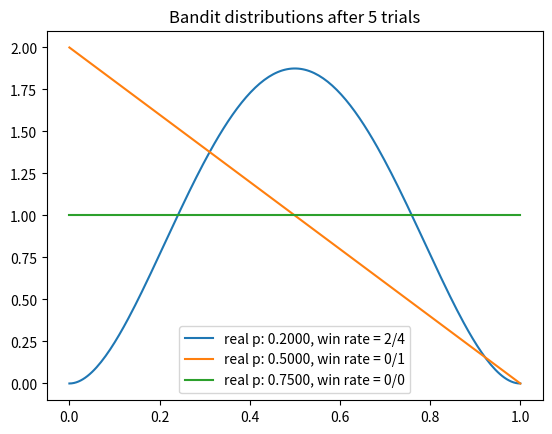
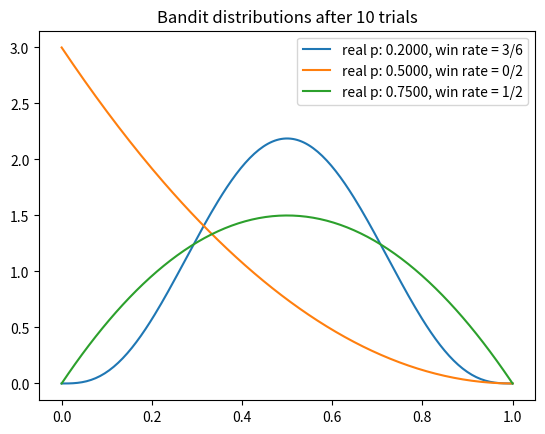
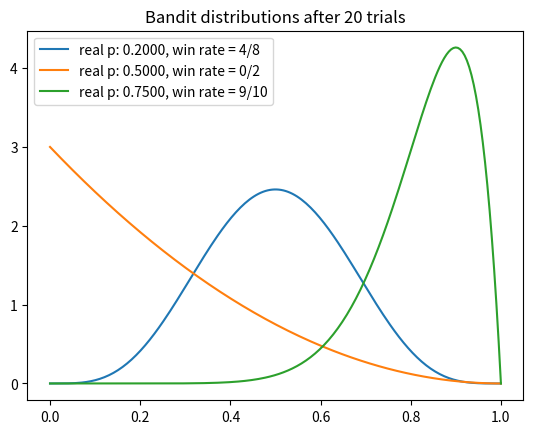
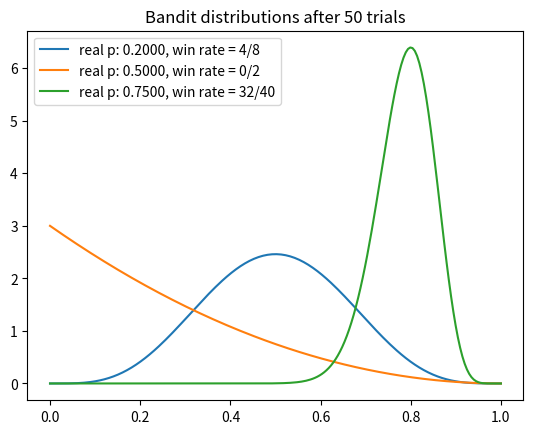
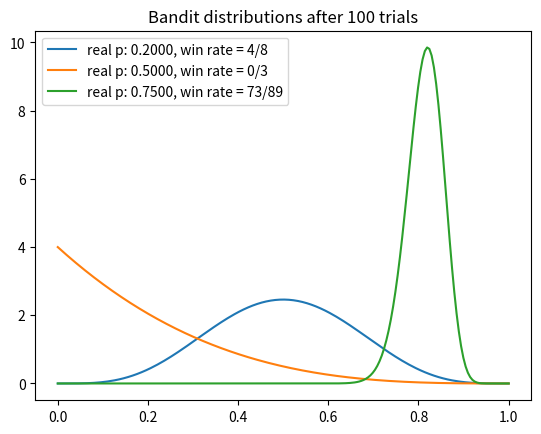
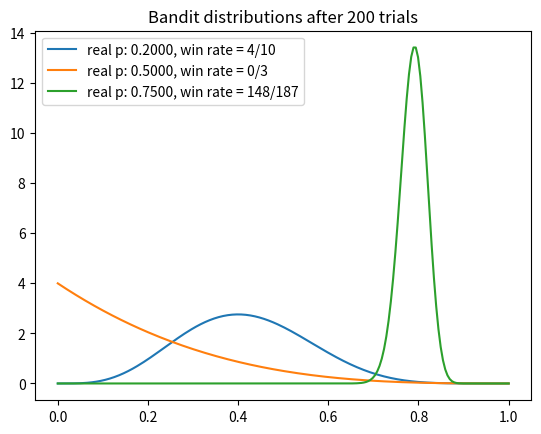
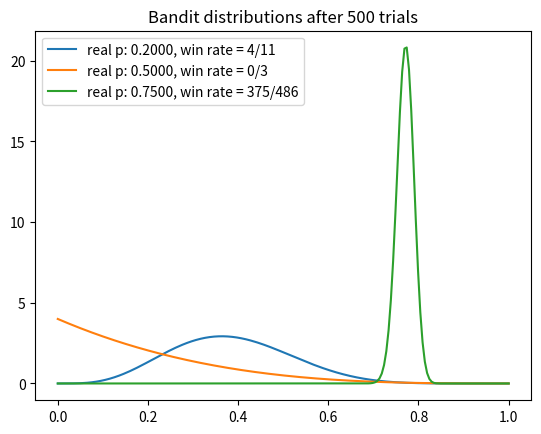
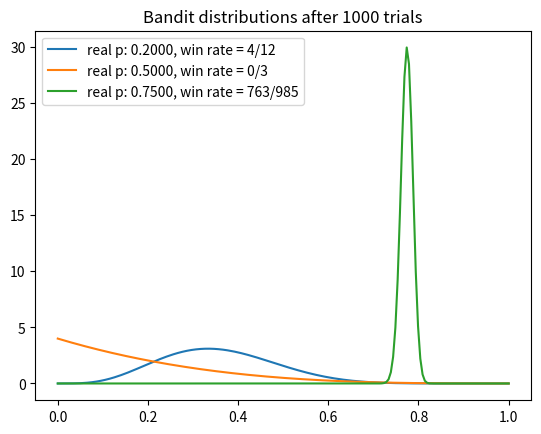
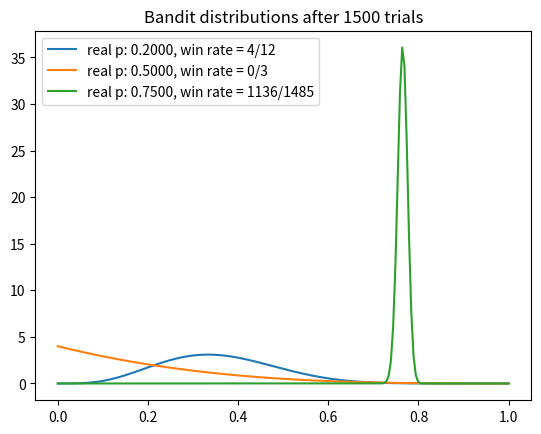
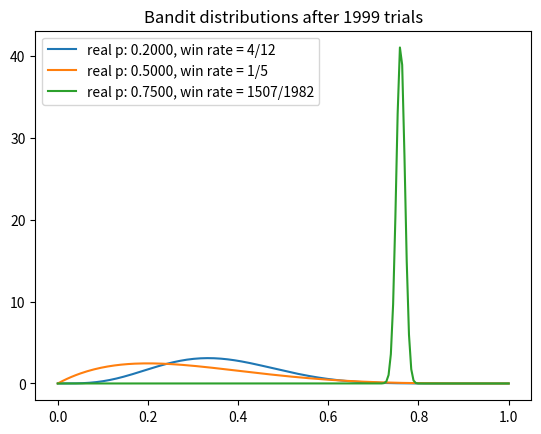

The matplotlib source for these figures, in order:
# Из курса: Bayesian Machine Learning in Python: A/B Testing
# https://deeplearningcourses.com/c/bayesian-machine-learning-in-python-ab-testing
# https://www.udemy.com/bayesian-machine-learning-in-python-ab-testing
from __future__ import print_function, division
from builtins import range
# Примечание: возможно, потребуется обновить пакет future
# sudo pip install -U future


import matplotlib.pyplot as plt
import numpy as np
from scipy.stats import beta


# Можно зафиксировать seed, чтобы результаты эксперимента воспроизводились
# np.random.seed(2)
NUM_TRIALS = 2000
BANDIT_PROBABILITIES = [0.2, 0.5, 0.75]


class Bandit:
  def __init__(self, p):
    # Истинная вероятность выигрыша / клика для этого бандита.
    # В реальной задаче мы её не знаем, здесь она нужна только для симуляции.
    self.p = p

    # Параметры Beta-распределения: Beta(a, b).
    # a — количество успехов + 1, b — количество неудач + 1.
    # Начальное Beta(1, 1) — равномерное распределение от 0 до 1,
    # то есть до наблюдений мы считаем все значения вероятности одинаково возможными.
    self.a = 1
    self.b = 1

    # Сколько раз выбирали этого бандита. Используется только для вывода информации.
    self.N = 0

  def pull(self):
    # Симулируем реальное действие: возвращаем True с вероятностью p.
    # Для рекламы это можно интерпретировать как: True = клик, False = нет клика.
    return np.random.random() < self.p

  def sample(self):
    # Thompson Sampling: берём случайный sample из текущего posterior-распределения.
    # Чем больше данных у бандита, тем уже Beta-распределение и тем увереннее оценка.
    return np.random.beta(self.a, self.b)

  def update(self, x):
    # Байесовское обновление для Bernoulli/Beta модели:
    # если x = 1, увеличиваем количество успехов;
    # если x = 0, увеличиваем количество неудач.
    self.a += x
    self.b += 1 - x
    self.N += 1


def plot(bandits, trial):
  x = np.linspace(0, 1, 200)
  for b in bandits:
    # Рисуем текущий posterior для каждого бандита.
    # Пик распределения показывает, где алгоритм ожидает истинную вероятность клика.
    y = beta.pdf(x, b.a, b.b)
    plt.plot(x, y, label=f"real p: {b.p:.4f}, win rate = {b.a - 1}/{b.N}")
  plt.title(f"Bandit distributions after {trial} trials")
  plt.legend()
  plt.show()


def experiment():
  bandits = [Bandit(p) for p in BANDIT_PROBABILITIES]

  # На этих шагах будем визуализировать posterior-распределения,
  # чтобы увидеть, как алгоритм становится увереннее по мере накопления данных.
  sample_points = [5,10,20,50,100,200,500,1000,1500,1999]
  rewards = np.zeros(NUM_TRIALS)
  for i in range(NUM_TRIALS):
    # Thompson Sampling:
    # 1. Для каждого бандита берём sample из его Beta posterior.
    # 2. Выбираем бандита с самым большим sample.
    #
    # Это автоматически балансирует exploration и exploitation:
    # - малоизученные бандиты имеют широкое распределение и иногда дают высокий sample;
    # - хорошо изученный хороший бандит чаще выигрывает, потому что его posterior
    #   концентрируется около высокой вероятности успеха.
    j = np.argmax([b.sample() for b in bandits])

    # Рисуем posterior-распределения в выбранные моменты эксперимента
    if i in sample_points:
      plot(bandits, i)

    # Дёргаем ручку выбранного бандита и получаем награду: 1 / True или 0 / False
    x = bandits[j].pull()

    # Сохраняем награду для расчёта общей статистики
    rewards[i] = x

    # Обновляем posterior только у того бандита, которого выбрали
    bandits[j].update(x)

  # Выводим итоговую статистику эксперимента
  print("total reward earned:", rewards.sum())
  print("overall win rate:", rewards.sum() / NUM_TRIALS)
  print("num times selected each bandit:", [b.N for b in bandits])


if __name__ == "__main__":
  experiment()
